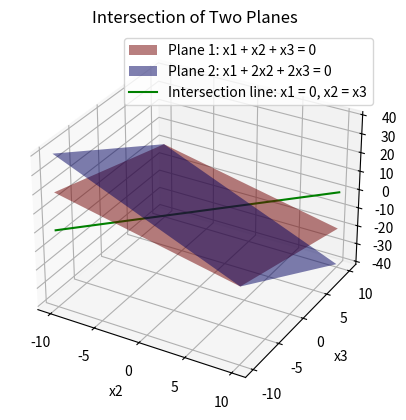

Generate this figure with matplotlib:
import numpy as np # для работы с массивами
import matplotlib.pyplot as plt
from mpl_toolkits.mplot3d import Axes3D

# Create a mesh grid of x2 and x3 values
x2 = np.linspace(-10, 10, 100)
x3 = np.linspace(-10, 10, 100)
x2, x3 = np.meshgrid(x2, x3)  # Create a 2D grid

# Create the first plane: x1 + x2 + x3 = 0, i.e., x1 = -x2 - x3
x1_plane1 = -x2 - x3

# Create the second plane: x1 + 2x2 + 2x3 = 0, i.e., x1 = -2x2 - 2x3
x1_plane2 = -2*x2 - 2*x3

# Set up the plot
fig = plt.figure()
ax = fig.add_subplot(111, projection='3d')

# Plot the first plane
ax.plot_surface(x2, x3, x1_plane1, alpha=0.5, rstride=100, cstride=100, color='r', label='Plane 1: x1 + x2 + x3 = 0')

# Plot the second plane
ax.plot_surface(x2, x3, x1_plane2, alpha=0.5, rstride=100, cstride=100, color='b', label='Plane 2: x1 + 2x2 + 2x3 = 0')

# Plot the line of intersection (x1=0, x2=x3)
# The line will be where x1 = 0, and x2 = x3
x3_line = np.linspace(-10, 10, 100)
ax.plot(x3_line, x3_line, np.zeros_like(x3_line), color='g', label='Intersection line: x1 = 0, x2 = x3')

# Labels and title
ax.set_xlabel('x2')
ax.set_ylabel('x3')
ax.set_zlabel('x1')
ax.set_title('Intersection of Two Planes')

# Show the plot
ax.legend()
plt.show()
